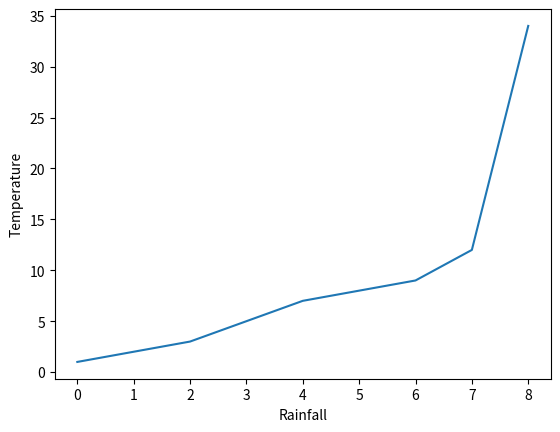

The script that saved this image:
import numpy as np
import matplotlib.pyplot as plt
x =[1,2,3,5,7,8,9,12,34]
plt.plot(x)
plt.xlabel("Rainfall")
plt.ylabel("Temperature")
plt.show()
